The GitHub repository springboardmentorLive/Reality_AI contains a labelled image folder "property_conditions" with 3 categories: global collapse, non collapse, partial collapse. Examples follow, each with its label.

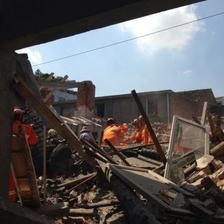
Label: global collapse

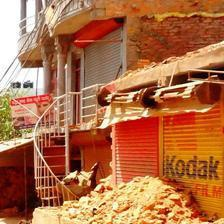
Label: partial collapse

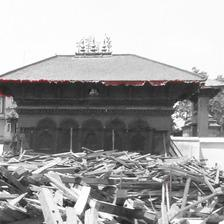
Label: non collapse

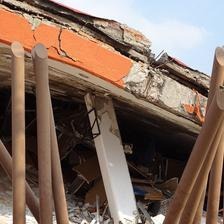
Label: global collapse

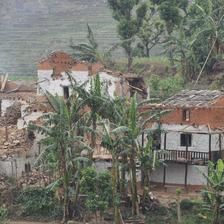
Label: partial collapse

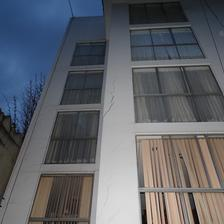
Label: non collapse
